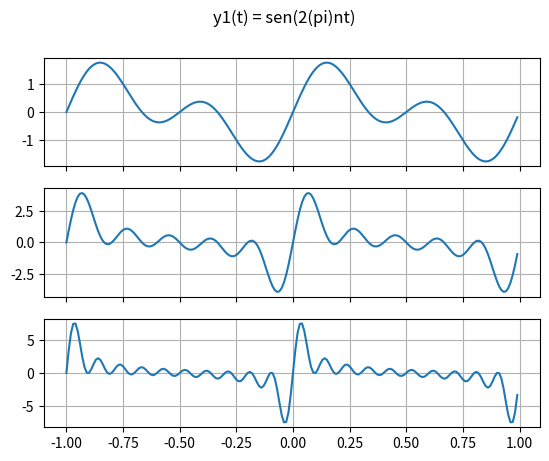
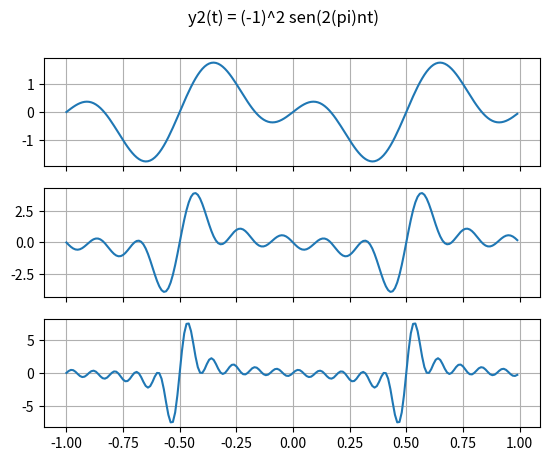

Reproduce these figures in Python, in order.
#!/usr/bin/env python
# -*- coding: utf-8 -*-
"""Actividad #3 - Fundamentos de comunicaciones"""
__author__ = "Fernando Perez Gomez"
import matplotlib.pyplot as plt
import numpy as np
def y1(_n, _m, _t):
    y = 0
    for m in range(_n , _m + 1):
        y += np.sin(2*np.pi*m*_t)
    return y

def y2(_n, _m, _t):
    y = 0
    for m in range(_n , _m + 1):
        y += ((-1)**m) * np.sin(2*np.pi*m*_t)
    return y

def main():
    t = np.arange(-1, 1, 0.01)
    n, _m = 1, [2, 5, 10]

    fy1, axarr_y1 = plt.subplots(len(_m), sharex=True)
    fy2, axarr_y2 = plt.subplots(len(_m), sharex=True)
    fy1.suptitle('y1(t) = sen(2(pi)nt)')
    fy2.suptitle('y2(t) = (-1)^2 sen(2(pi)nt)')
    
    aux = 0
    for m in _m:
        axarr_y1[aux].plot(t, y1(n,m,t))
        axarr_y2[aux].plot(t, y2(n,m,t))
        axarr_y1[aux].grid(True)
        axarr_y2[aux].grid(True)
        aux +=1
    plt.show()

if __name__ == "__main__":
    main()